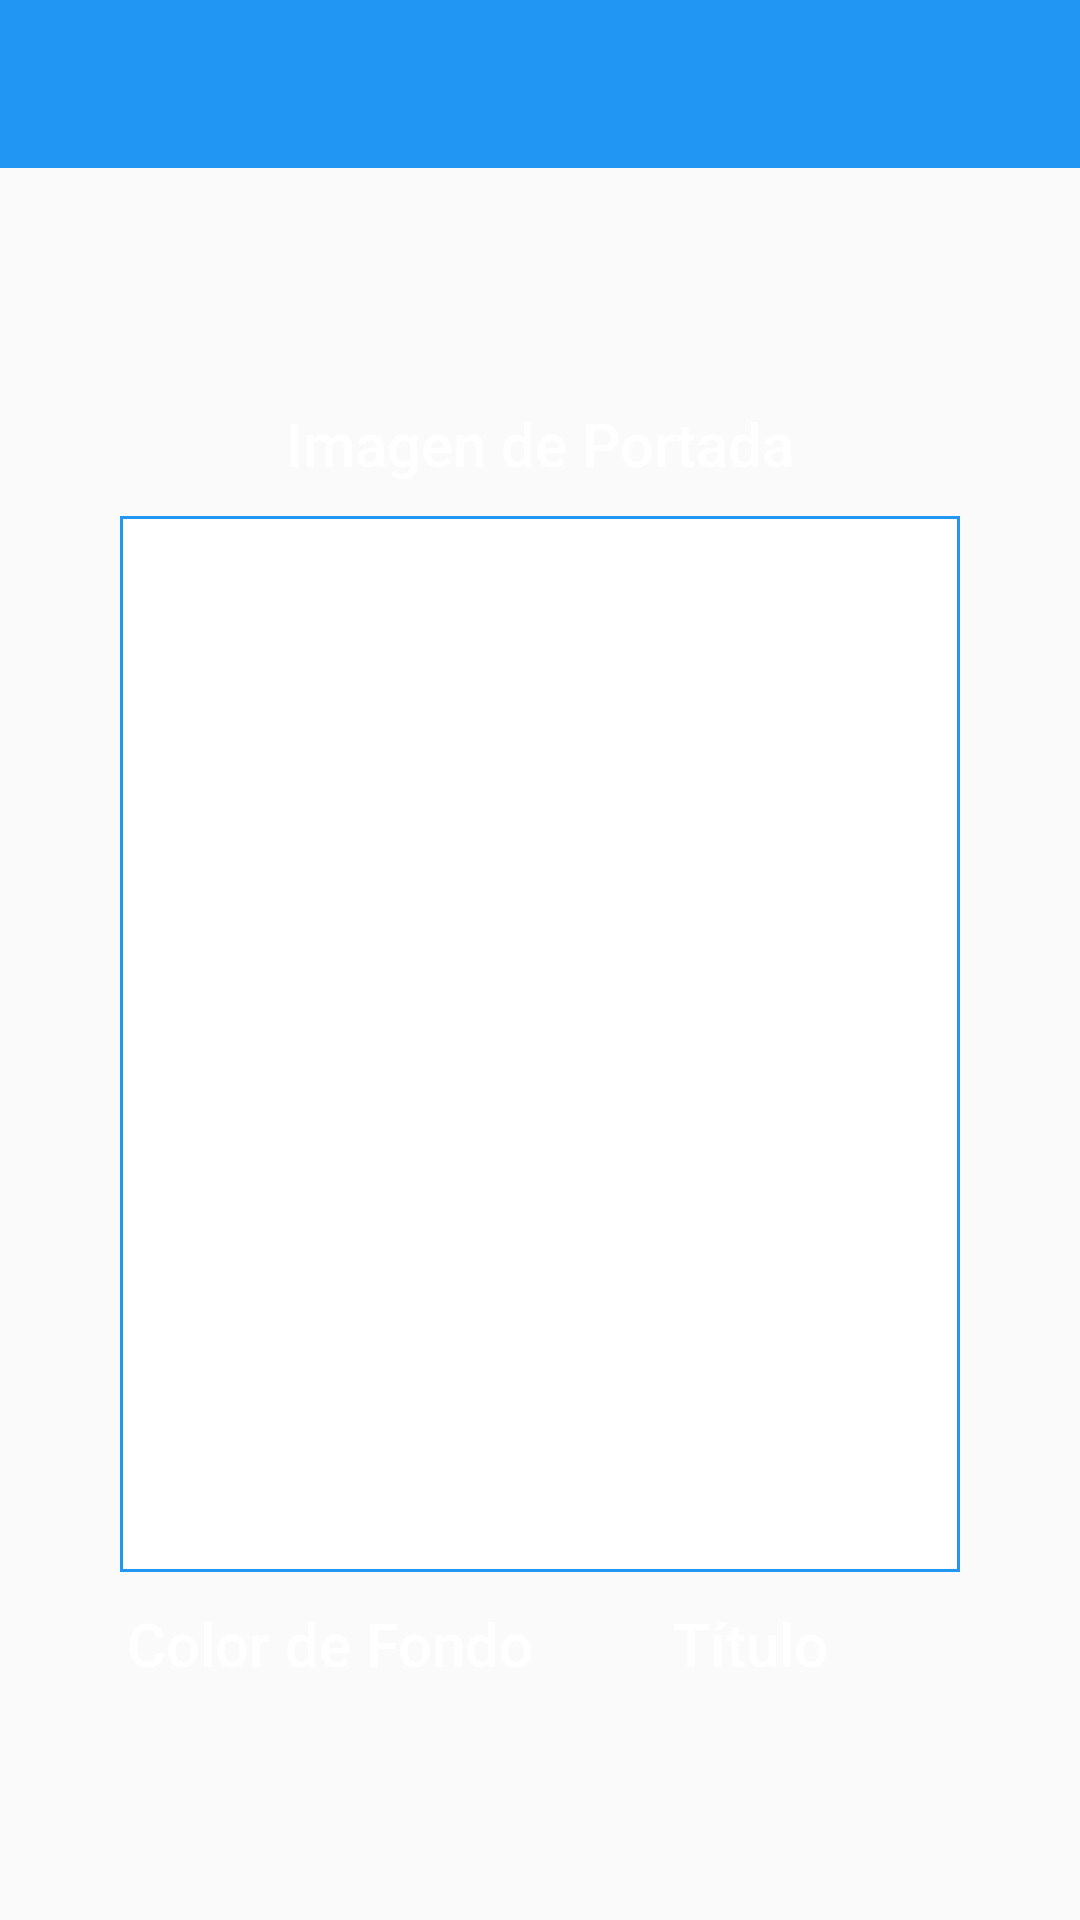

Reconstruct the res/layout file that produces this screen, plus the resources it refers to.
<!-- AndroidManifest.xml: application theme AppTheme -->
<!-- res/layout/activity_cover_editor.xml -->
<?xml version="1.0" encoding="utf-8"?>
<android.support.design.widget.CoordinatorLayout
    xmlns:android="http://schemas.android.com/apk/res/android"
    xmlns:tools="http://schemas.android.com/tools"
    android:layout_width="match_parent"
    android:layout_height="match_parent"
    android:fitsSystemWindows="true"
    tools:context="com.test.image_upload.activity.CoverEditorActivity"
    >

    <LinearLayout
        android:layout_width="match_parent"
        android:layout_height="match_parent"
        android:orientation="vertical"
        >

        <include layout="@layout/toolbar" />

        <RelativeLayout
            android:layout_width="match_parent"
            android:layout_height="match_parent"
            >

            <android.support.v7.widget.AppCompatButton
                android:id="@+id/cover_editor_image_button"
                android:layout_width="match_parent"
                android:layout_height="wrap_content"
                android:background="@drawable/primary_button"
                android:layout_above="@+id/cover_editor_canvas_wrapper"
                android:layout_marginLeft="@dimen/spacing_xxlarge"
                android:layout_marginRight="@dimen/spacing_xxlarge"
                android:text="Imagen de Portada"
                android:textAllCaps="false"
                android:textColor="@color/white"
                android:textSize="@dimen/text_large"
                android:stateListAnimator="@null"
                tools:targetApi="lollipop"
                fontPath="fonts/CronosProRegular.otf"
                />

            <RelativeLayout
                android:id="@+id/cover_editor_canvas_wrapper"
                android:layout_width="match_parent"
                android:layout_height="wrap_content"
                android:background="@color/primary"
                android:layout_centerInParent="true"
                android:layout_marginLeft="@dimen/spacing_xxlarge"
                android:layout_marginRight="@dimen/spacing_xxlarge"
                android:padding="1dp"
                >

                <RelativeLayout
                    android:id="@+id/cover_editor_canvas"
                    android:layout_width="match_parent"
                    android:layout_height="350dp"
                    android:background="@color/white"
                    >



                </RelativeLayout>

            </RelativeLayout>

            

            <LinearLayout
                android:id="@+id/cover_editor_bottom_layout"
                android:layout_width="match_parent"
                android:layout_height="wrap_content"
                android:layout_below="@+id/cover_editor_canvas_wrapper"
                android:layout_marginLeft="@dimen/spacing_xxlarge"
                android:layout_marginRight="@dimen/spacing_xxlarge"
                android:orientation="horizontal"
                >

                <android.support.v7.widget.AppCompatButton
                    android:id="@+id/cover_editor_color_button"
                    android:layout_width="0dp"
                    android:layout_height="wrap_content"
                    android:layout_weight="1"
                    android:background="@drawable/primary_button"
                    android:stateListAnimator="@null"
                    android:text="Color de Fondo"
                    android:textAllCaps="false"
                    android:textColor="@color/white"
                    android:textSize="@dimen/text_large"
                    tools:targetApi="lollipop"
                    fontPath="fonts/CronosProRegular.otf"
                    />

                <android.support.v7.widget.AppCompatButton
                    android:id="@+id/cover_editor_title_button"
                    android:layout_width="0dp"
                    android:layout_height="wrap_content"
                    android:layout_weight="1"
                    android:background="@drawable/primary_button"
                    android:stateListAnimator="@null"
                    android:text="Título"
                    android:textAllCaps="false"
                    android:textColor="@color/white"
                    android:textSize="@dimen/text_large"
                    tools:targetApi="lollipop"
                    fontPath="fonts/CronosProRegular.otf"
                    />

            </LinearLayout>

        </RelativeLayout>

    </LinearLayout>

</android.support.design.widget.CoordinatorLayout>
<!-- res/layout/toolbar.xml (included above) -->
<?xml version="1.0" encoding="utf-8"?>
<android.support.design.widget.AppBarLayout
    xmlns:android="http://schemas.android.com/apk/res/android"
    xmlns:app="http://schemas.android.com/apk/res-auto"
    android:id="@+id/appbar"
    android:layout_width="match_parent"
    android:layout_height="wrap_content"
    android:fitsSystemWindows="true"
    android:theme="@style/ThemeOverlay.AppCompat.Dark.ActionBar"
    >

    <android.support.v7.widget.Toolbar
        android:layout_width="match_parent"
        android:layout_height="?attr/actionBarSize"
        android:id="@+id/toolbar"
        android:background="@color/primary"
        android:theme="@style/Toolbar"
        app:popupTheme="@style/ThemeOverlay.AppCompat.Light"
        fontPath="fonts/CronosProRegular.otf"
        >

        <RelativeLayout
            android:layout_width="match_parent"
            android:layout_height="match_parent"
            >

            <TextView
                android:id="@+id/toolbar_title"
                android:layout_width="match_parent"
                android:layout_height="wrap_content"
                android:layout_centerVertical="true"
                android:textColor="@color/white"
                android:textSize="@dimen/text_large"
                fontPath="fonts/CronosProBold.otf"
                />

        </RelativeLayout>

    </android.support.v7.widget.Toolbar>

</android.support.design.widget.AppBarLayout>
<!-- resources referenced by this layout -->
<resources>
  <color name="primary">#2196F3</color>
  <color name="white">#FFFFFF</color>
  <dimen name="spacing_xxlarge">40dp</dimen>
  <dimen name="text_large">20sp</dimen>
  <!-- drawable primary_button (drawable) -->
  <?xml version="1.0" encoding="utf-8"?>
  <selector xmlns:android="http://schemas.android.com/apk/res/android">
      <item android:drawable="@drawable/button_disabled" android:state_enabled="false" />
      <item android:drawable="@drawable/primary_button_selected" android:state_pressed="true" />
      <item android:drawable="@drawable/primary_button_normal" />
  </selector>
  <style name="AppTheme" parent="Theme.AppCompat.Light.DarkActionBar">
          
          <item name="colorPrimary">@color/primary</item>
          <item name="colorPrimaryDark">@color/primary_dark</item>
          <item name="colorAccent">@color/accent</item>
      </style>
  <color name="primary_dark">#1565C0</color>
  <color name="accent">#FFC400</color>
</resources>
